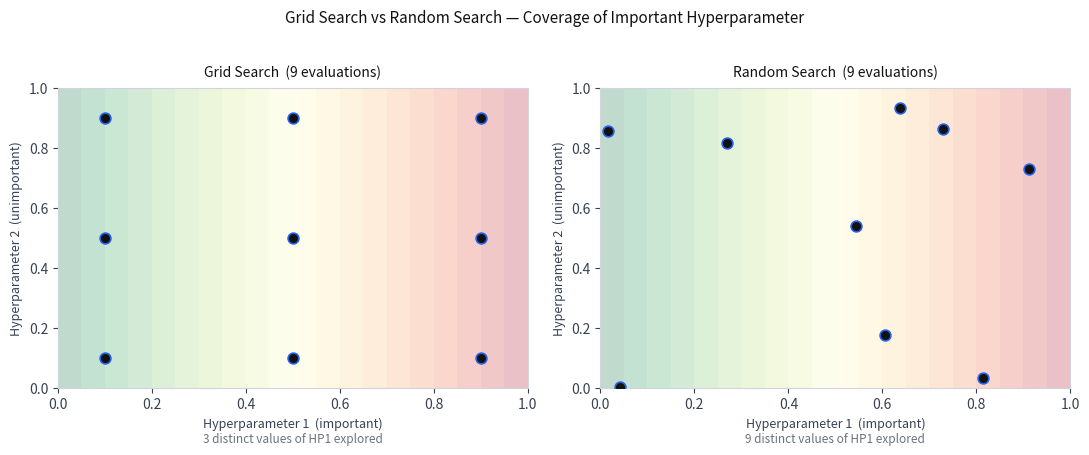

Reproduce this figure in Python. (Note: this script raises an exception after producing the figure.)
import numpy as np
import matplotlib.pyplot as plt
import os

rng = np.random.default_rng(0)

# 3x3 grid search — 9 evaluations
grid_vals = [0.1, 0.5, 0.9]
grid_points = [(x, y) for x in grid_vals for y in grid_vals]

# 9 random search evaluations
random_points = list(zip(rng.uniform(0, 1, 9), rng.uniform(0, 1, 9)))

fig, axes = plt.subplots(1, 2, figsize=(11, 4.5))
fig.patch.set_facecolor('white')

for ax, points, title in [
    (axes[0], grid_points,   'Grid Search  (9 evaluations)'),
    (axes[1], random_points, 'Random Search  (9 evaluations)'),
]:
    ax.set_facecolor('white')

    x_bg = np.linspace(0, 1, 200)
    y_bg = np.linspace(0, 1, 200)
    X_bg, Y_bg = np.meshgrid(x_bg, y_bg)
    Z = X_bg
    ax.contourf(X_bg, Y_bg, Z, levels=20, cmap='RdYlGn_r', alpha=0.25)

    xs = [p[0] for p in points]
    ys = [p[1] for p in points]
    ax.scatter(xs, ys, color='#111111', s=60, zorder=3, edgecolors='#2563eb', linewidths=1.2)

    unique_x = len(set(round(x, 2) for x in xs))
    ax.set_xlabel('Hyperparameter 1  (important)', color='#374151', fontsize=9)
    ax.set_ylabel('Hyperparameter 2  (unimportant)', color='#374151', fontsize=9)
    ax.tick_params(colors='#374151')
    for spine in ax.spines.values():
        spine.set_edgecolor('#d1d5db')
    ax.set_title(title, color='#111111', fontsize=10, pad=8)
    ax.text(0.5, -0.18, f'{unique_x} distinct values of HP1 explored',
            ha='center', transform=ax.transAxes, color='#6b7280', fontsize=8.5)
    ax.set_xlim(0, 1)
    ax.set_ylim(0, 1)

fig.suptitle('Grid Search vs Random Search — Coverage of Important Hyperparameter',
             color='#111111', fontsize=11, y=1.02)
plt.tight_layout()
out = os.path.join(os.path.dirname(__file__), '..', 'images', 'search_strategies.png')
plt.savefig(out, dpi=150, bbox_inches='tight', facecolor='white', edgecolor='none')
plt.close()
